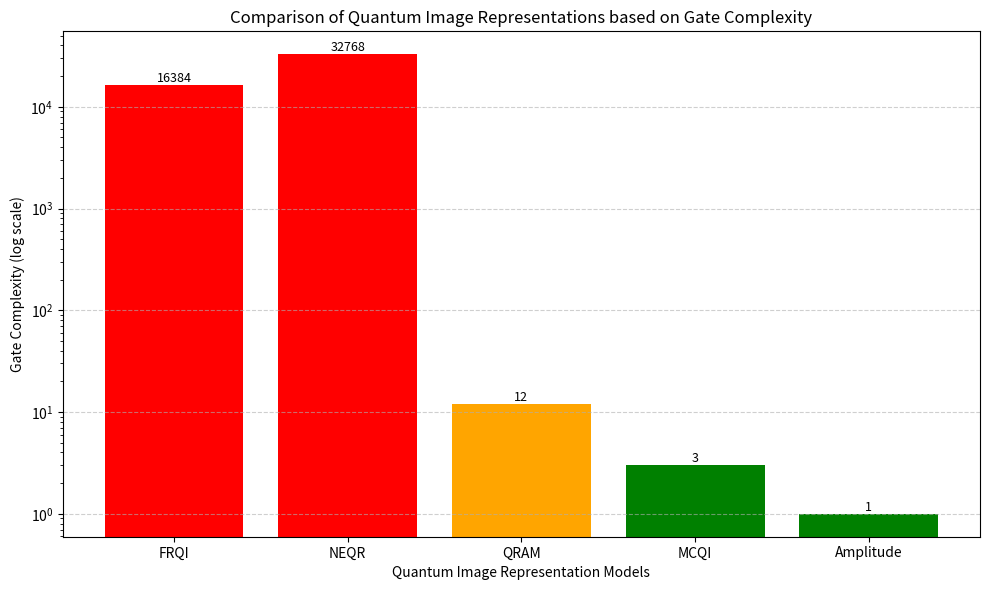

The matplotlib source for this figure: (Note: this script raises an exception after producing the figure.)
import matplotlib.pyplot as plt
import numpy as np

# Models
models = [
    "FRQI",
    "NEQR",
    "QRAM",
    "MCQI",
    "Amplitude"
]

# Gate counts (use realistic + your evaluated values)
gates = [
    16384,   # FRQI (very high)
    32768,   # NEQR (very very high)
    12,      # QRAM
    3,       # MCQI
    1        # Amplitude
]

# Colors based on complexity
colors = [
    "red",     # FRQI
    "red",     # NEQR
    "orange",  # QRAM
    "green",   # MCQI
    "green"    # Amplitude
]

plt.figure(figsize=(10, 6))

bars = plt.bar(models, gates, color=colors)

# Log scale like research papers
plt.yscale("log")

plt.xlabel("Quantum Image Representation Models")
plt.ylabel("Gate Complexity (log scale)")
plt.title("Comparison of Quantum Image Representations based on Gate Complexity")

# Annotate values
for bar in bars:
    height = bar.get_height()
    plt.text(
        bar.get_x() + bar.get_width() / 2,
        height,
        f"{int(height)}",
        ha="center",
        va="bottom",
        fontsize=9
    )

plt.grid(axis="y", linestyle="--", alpha=0.6)
plt.tight_layout()

# Save for paper & WhatsApp sharing
plt.savefig("results/quantum_model_gate_comparison.png", dpi=300)
plt.show()
